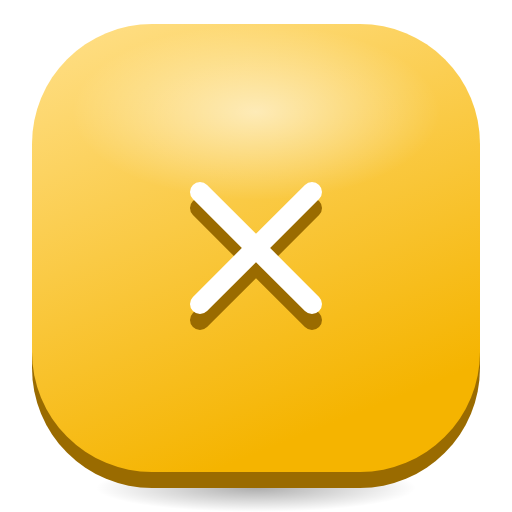
t = 0.00 s
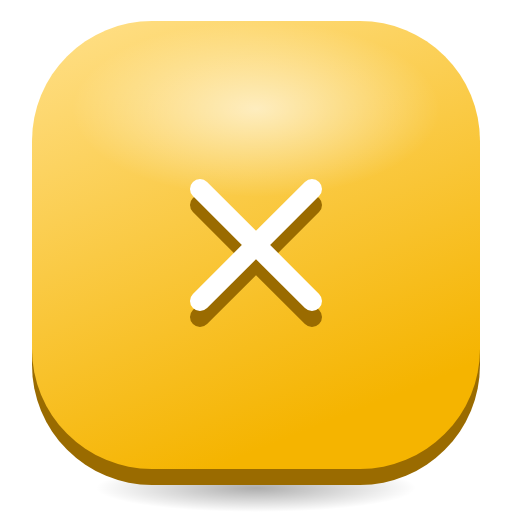
t = 0.33 s
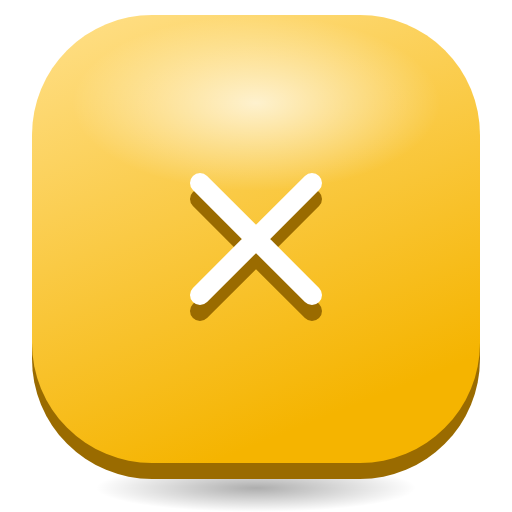
t = 0.98 s
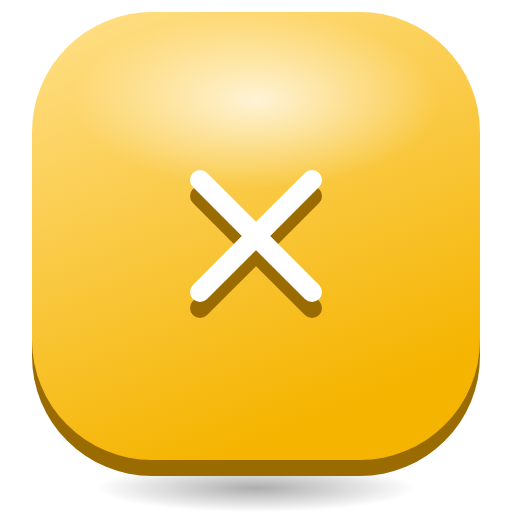
t = 1.30 s
t = 1.63 s: frame unchanged from t = 0.98 s, image omitted
t = 2.28 s: frame unchanged from t = 0.33 s, image omitted

The animated SVG that drew these frames (rendered in a browser with its animation timeline set to each time). Animation: 2 SMIL elements (animate=1,animateTransform=1); one cycle of 2.60 s, repeats indefinitely.

<svg xmlns="http://www.w3.org/2000/svg" viewBox="0 0 128 128" width="128" height="128">
<defs>
<linearGradient id="t" x1="0" y1="0" x2="0.4" y2="1"><stop offset="0" stop-color="#FFE08A"/><stop offset="1" stop-color="#F5B400"/></linearGradient>
<radialGradient id="g"><stop offset="0" stop-color="#fff" stop-opacity="0.75"/><stop offset="1" stop-color="#fff" stop-opacity="0"/></radialGradient>
<radialGradient id="s"><stop offset="0" stop-color="#000" stop-opacity="0.32"/><stop offset="1" stop-color="#000" stop-opacity="0"/></radialGradient>
</defs>
<ellipse cx="64" cy="122" rx="40" ry="6" fill="url(#s)"/>
<g><animateTransform attributeName="transform" type="translate" values="0 0;0 -3;0 0" dur="2.6s" repeatCount="indefinite"/>
<rect x="8" y="10" width="112" height="112" rx="30" fill="#9A6B00"/>
<rect x="8" y="6" width="112" height="112" rx="30" fill="url(#t)"/>
<ellipse cx="64" cy="28" rx="46" ry="22" fill="url(#g)"><animate attributeName="opacity" values="0.75;1;0.75" dur="2.6s" repeatCount="indefinite"/></ellipse>
<g transform="translate(64 62)"><g><g transform="translate(-32 -32)"><g transform="translate(0 4)"><path d="M18 18 L46 46 M46 18 L18 46" fill="none" stroke="#9A6B00" stroke-width="5" stroke-linecap="round" stroke-linejoin="round"/></g><path d="M18 18 L46 46 M46 18 L18 46" fill="none" stroke="#FFFFFF" stroke-width="5" stroke-linecap="round" stroke-linejoin="round"/></g></g></g>
</g>
</svg>
